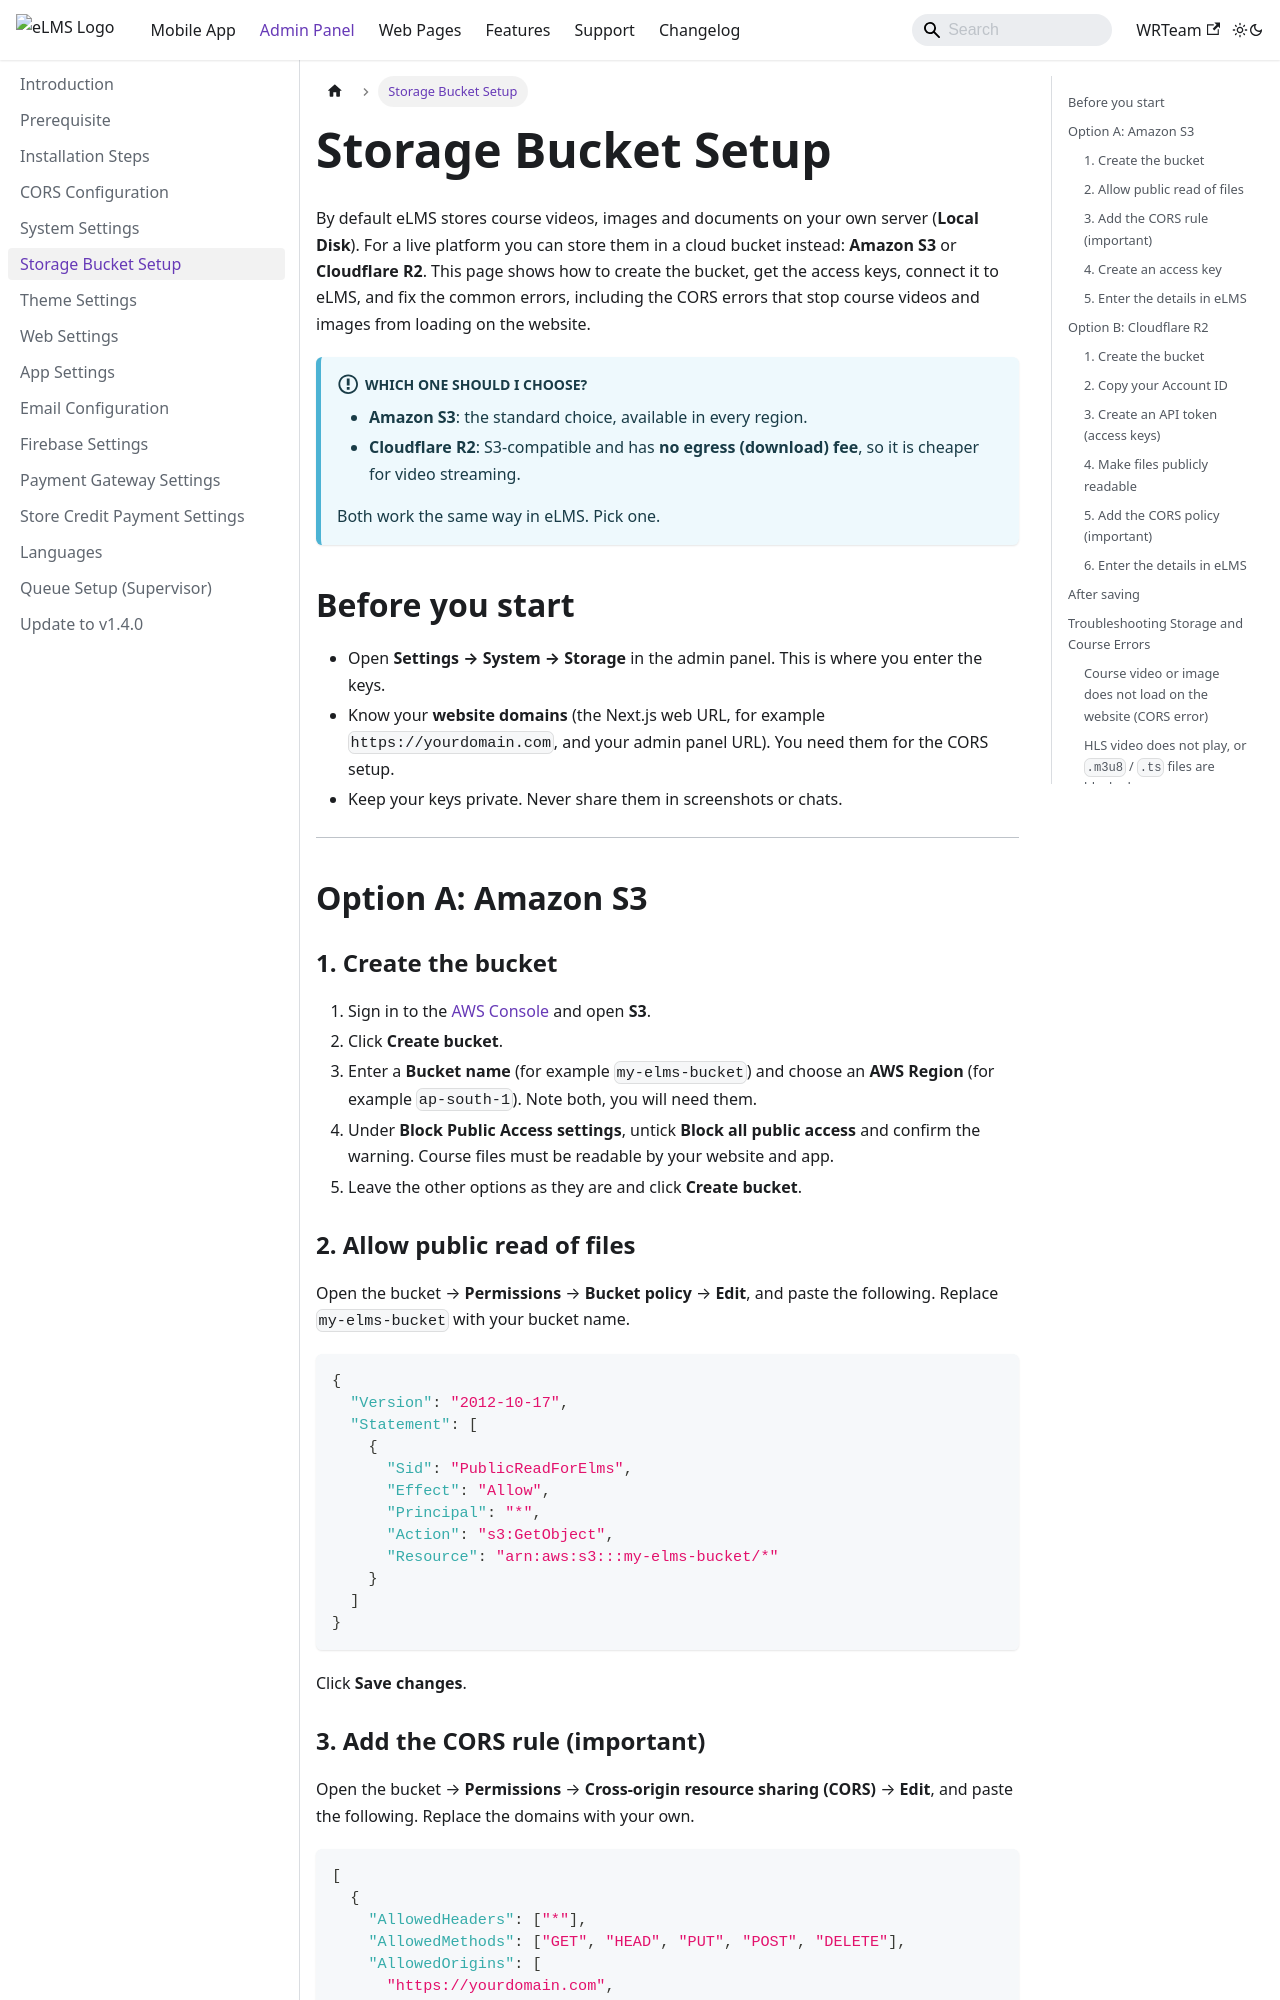

repository: WRTeam-in/elms-doc · page: admin-panel/storage-bucket-setup/index.html · generator: docusaurus

---
sidebar_position: 4.5
sidebar_label: Storage Bucket Setup
---

# Storage Bucket Setup

By default eLMS stores course videos, images and documents on your own server (**Local Disk**). For a live platform you can store them in a cloud bucket instead: **Amazon S3** or **Cloudflare R2**. This page shows how to create the bucket, get the access keys, connect it to eLMS, and fix the common errors, including the CORS errors that stop course videos and images from loading on the website.

:::info Which one should I choose?
- **Amazon S3**: the standard choice, available in every region.
- **Cloudflare R2**: S3-compatible and has **no egress (download) fee**, so it is cheaper for video streaming.

Both work the same way in eLMS. Pick one.
:::

## Before you start

- Open **Settings → System → Storage** in the admin panel. This is where you enter the keys.
- Know your **website domains** (the Next.js web URL, for example `https://yourdomain.com`, and your admin panel URL). You need them for the CORS setup.
- Keep your keys private. Never share them in screenshots or chats.

---

## Option A: Amazon S3

### 1. Create the bucket

1. Sign in to the [AWS Console](https://console.aws.amazon.com/) and open **S3**.
2. Click **Create bucket**.
3. Enter a **Bucket name** (for example `my-elms-bucket`) and choose an **AWS Region** (for example `ap-south-1`). Note both, you will need them.
4. Under **Block Public Access settings**, untick **Block all public access** and confirm the warning. Course files must be readable by your website and app.
5. Leave the other options as they are and click **Create bucket**.

### 2. Allow public read of files

Open the bucket → **Permissions** → **Bucket policy** → **Edit**, and paste the following. Replace `my-elms-bucket` with your bucket name.

```json
{
  "Version": "2012-10-17",
  "Statement": [
    {
      "Sid": "PublicReadForElms",
      "Effect": "Allow",
      "Principal": "*",
      "Action": "s3:GetObject",
      "Resource": "arn:aws:s3:::my-elms-bucket/*"
    }
  ]
}
```

Click **Save changes**.
